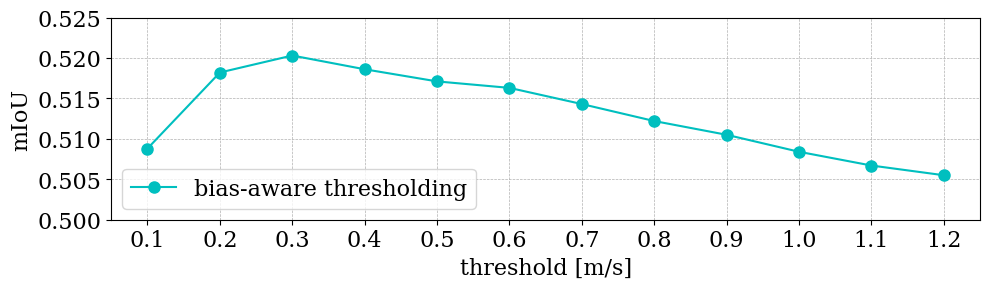

Source code (Python):
import numpy as np
from matplotlib import pyplot as plt
from matplotlib.pyplot import MultipleLocator

# for bias compensated thresholding 
xx = np.arange(0.1, 1.3, 0.1)
yy = [0.5088,0.5182,0.5203,	0.5186,	0.5171,	0.5163,	0.5143,	0.5122,	0.5105,	0.5084,	0.5067,	0.5055]
plt.rcParams['font.family'] = 'serif'
plt.rcParams['font.serif'] = ['Times New Roman'] + plt.rcParams['font.serif']
fig = plt.figure(figsize=(10, 3))
plt.plot(xx, yy,'c-o', markersize=8)
plt.grid(linestyle='--', linewidth=0.5)
#plt.scatter([3.2], [0.4840], c='r')
plt.ylim(0.5, 0.525)
plt.xlim(0.05, 1.25)
plt.legend(['bias-aware thresholding'], fontsize=16, loc = 3)
plt.xlabel('threshold [m/s]', size=16)
plt.ylabel('mIoU', size=16)
x_locator = MultipleLocator(0.1)
y_locator = MultipleLocator(0.005)
ax = plt.gca()
ax.xaxis.set_major_locator(x_locator)
ax.yaxis.set_major_locator(y_locator)
plt.tick_params(labelsize=16)
fig.tight_layout()
plt.savefig('miou_thres_bias.pdf', format="pdf", bbox_inches="tight")